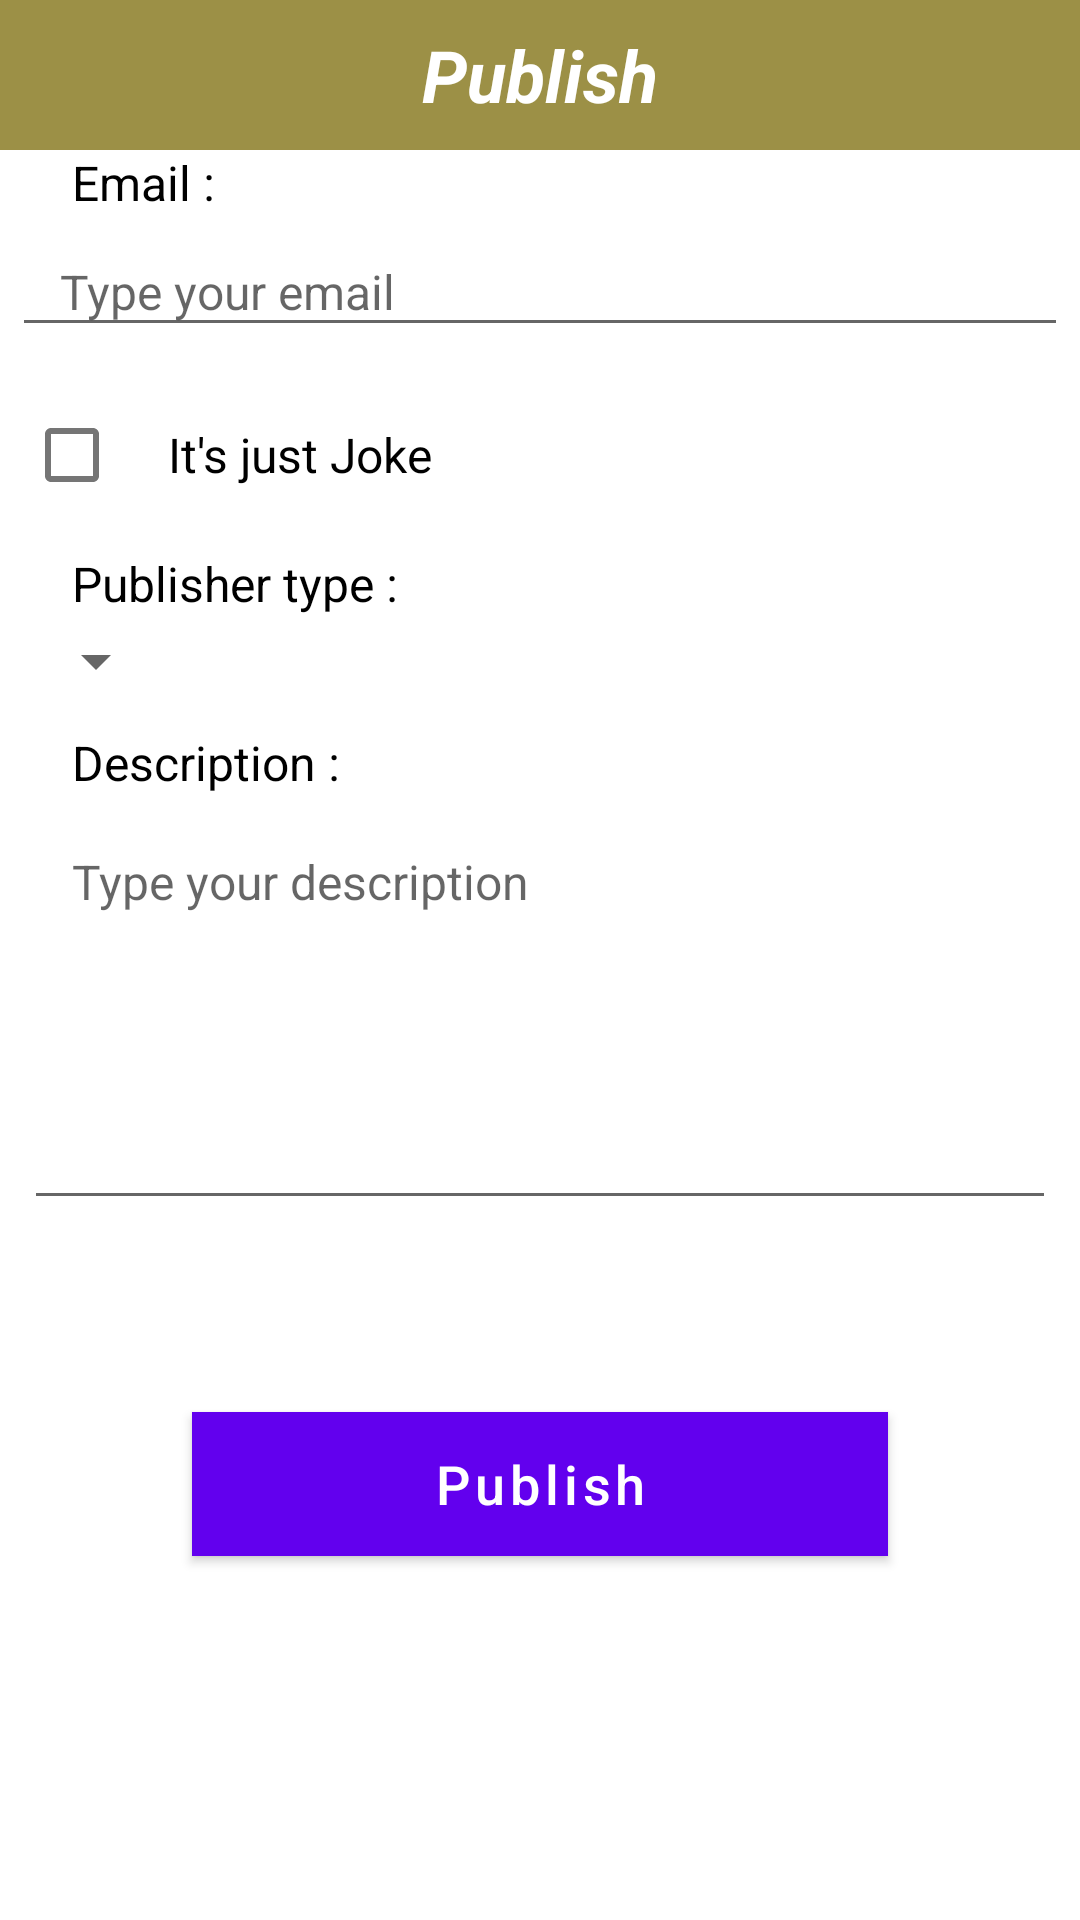

The Android layout XML behind this screen, and the referenced resources:
<!-- AndroidManifest.xml: application theme Theme.Problem2 -->
<!-- res/layout/fragment_post.xml -->
<?xml version="1.0" encoding="utf-8"?>
<ScrollView xmlns:android="http://schemas.android.com/apk/res/android"
     xmlns:tools="http://schemas.android.com/tools"
     android:layout_width="match_parent"
     android:layout_height="match_parent"
     tools:context=".view.PostFragment">

    <LinearLayout
        android:layout_width="match_parent"
        android:layout_height="wrap_content"
        android:orientation="vertical">
        <RelativeLayout
            android:layout_width="match_parent"
            android:layout_height="50dp"
            android:background="@color/primary">
            <TextView
                android:layout_width="match_parent"
                android:layout_height="match_parent"
                android:text="@string/publish"
                android:textSize="24sp"
                android:gravity="center"
                android:textStyle="bold|italic"
                android:textColor="@color/white"/>
        </RelativeLayout>
        <TextView
            android:layout_width="match_parent"
            android:layout_height="wrap_content"
            android:text="@string/email_tilte"
            android:textSize="@dimen/large"
            android:gravity="start"
            android:paddingStart="16dp"
            android:paddingEnd="16dp"
            android:layout_marginStart="8dp"
            android:layout_marginEnd="8dp"
            android:textColor="@color/black"/>
        <EditText
            android:id="@+id/inputEmail"
            android:layout_width="match_parent"
            android:layout_height="40dp"
            android:hint="@string/email_hint"
            android:textSize="@dimen/large"
            android:paddingStart="16dp"
            android:paddingEnd="16dp"
            android:layout_margin="4dp"
            android:inputType="textEmailAddress"
            android:autofillHints="emailAddress"/>

        <CheckBox
            android:layout_width="match_parent"
            android:layout_height="wrap_content"
            android:id="@+id/isJokeOrNot"
            android:text="@string/its_just_joke"
            android:textSize="@dimen/large"
            android:gravity="start|center"
            android:paddingStart="16dp"
            android:paddingEnd="16dp"
            android:layout_marginStart="8dp"
            android:layout_marginEnd="8dp"
            android:layout_marginTop="8dp"
            android:textColor="@color/black"/>
        <TextView
            android:layout_width="match_parent"
            android:layout_height="wrap_content"
            android:text="@string/publisher_type"
            android:textSize="@dimen/large"
            android:gravity="start"
            android:paddingStart="16dp"
            android:paddingEnd="16dp"
            android:layout_marginStart="8dp"
            android:layout_marginEnd="8dp"
            android:layout_marginTop="8dp"
            android:textColor="@color/black"/>
        <Spinner
            android:layout_width="wrap_content"
            android:layout_height="30dp"
            android:paddingStart="16dp"
            android:paddingEnd="16dp"
            android:layout_marginStart="8dp"
            android:layout_marginEnd="8dp"
            android:id="@+id/publisherType"/>
        <TextView
            android:layout_width="match_parent"
            android:layout_height="wrap_content"
            android:text="@string/description_title"
            android:textSize="@dimen/large"
            android:gravity="start"
            android:paddingStart="16dp"
            android:paddingEnd="16dp"
            android:layout_marginStart="8dp"
            android:layout_marginEnd="8dp"
            android:layout_marginTop="8dp"
            android:textColor="@color/black"/>
        <EditText
            android:id="@+id/description"
            android:layout_width="match_parent"
            android:layout_height="wrap_content"
            android:hint="@string/description_hint"
            android:textSize="@dimen/large"
            android:gravity="start|top"
            android:paddingStart="16dp"
            android:layout_marginTop="8dp"
            android:lines="6"
            android:inputType="text|textMultiLine"
            android:autofillHints="@null"
            android:paddingEnd="16dp"
            android:layout_marginStart="8dp"
            android:layout_marginEnd="8dp"
            android:textColor="@color/black"/>
        <Button
            android:layout_width="match_parent"
            android:layout_height="wrap_content"
            android:id="@+id/submit"
            android:layout_margin="64dp"
            android:text="@string/publish"
            android:textAllCaps="false"
            android:textSize="@dimen/xLarge"
            android:background="#D6BC28"/>
    </LinearLayout>

</ScrollView>
<!-- resources referenced by this layout -->
<resources>
  <color name="black">#FF000000</color>
  <color name="primary">#9C9046</color>
  <color name="white">#FFFFFFFF</color>
  <dimen name="large">16sp</dimen>
  <dimen name="xLarge">18sp</dimen>
  <string name="description_hint">Type your description</string>
  <string name="description_title">Description :</string>
  <string name="email_hint">Type your email</string>
  <string name="email_tilte">Email : </string>
  <string name="its_just_joke">It\'s just Joke</string>
  <string name="publish">Publish</string>
  <string name="publisher_type">Publisher type :</string>
  <style name="Theme.Problem2" parent="Theme.MaterialComponents.DayNight.DarkActionBar">
          
          <item name="colorPrimary">@color/purple_500</item>
          <item name="colorPrimaryVariant">@color/purple_700</item>
          <item name="colorOnPrimary">@color/white</item>
          
          <item name="colorSecondary">@color/teal_200</item>
          <item name="colorSecondaryVariant">@color/teal_700</item>
          <item name="colorOnSecondary">@color/black</item>
          
          <item name="android:statusBarColor" tools:targetApi="l">?attr/colorPrimaryVariant</item>
          
      </style>
  <color name="purple_500">#FF6200EE</color>
  <color name="purple_700">#FF3700B3</color>
  <color name="teal_200">#FF03DAC5</color>
  <color name="teal_700">#FF018786</color>
</resources>
